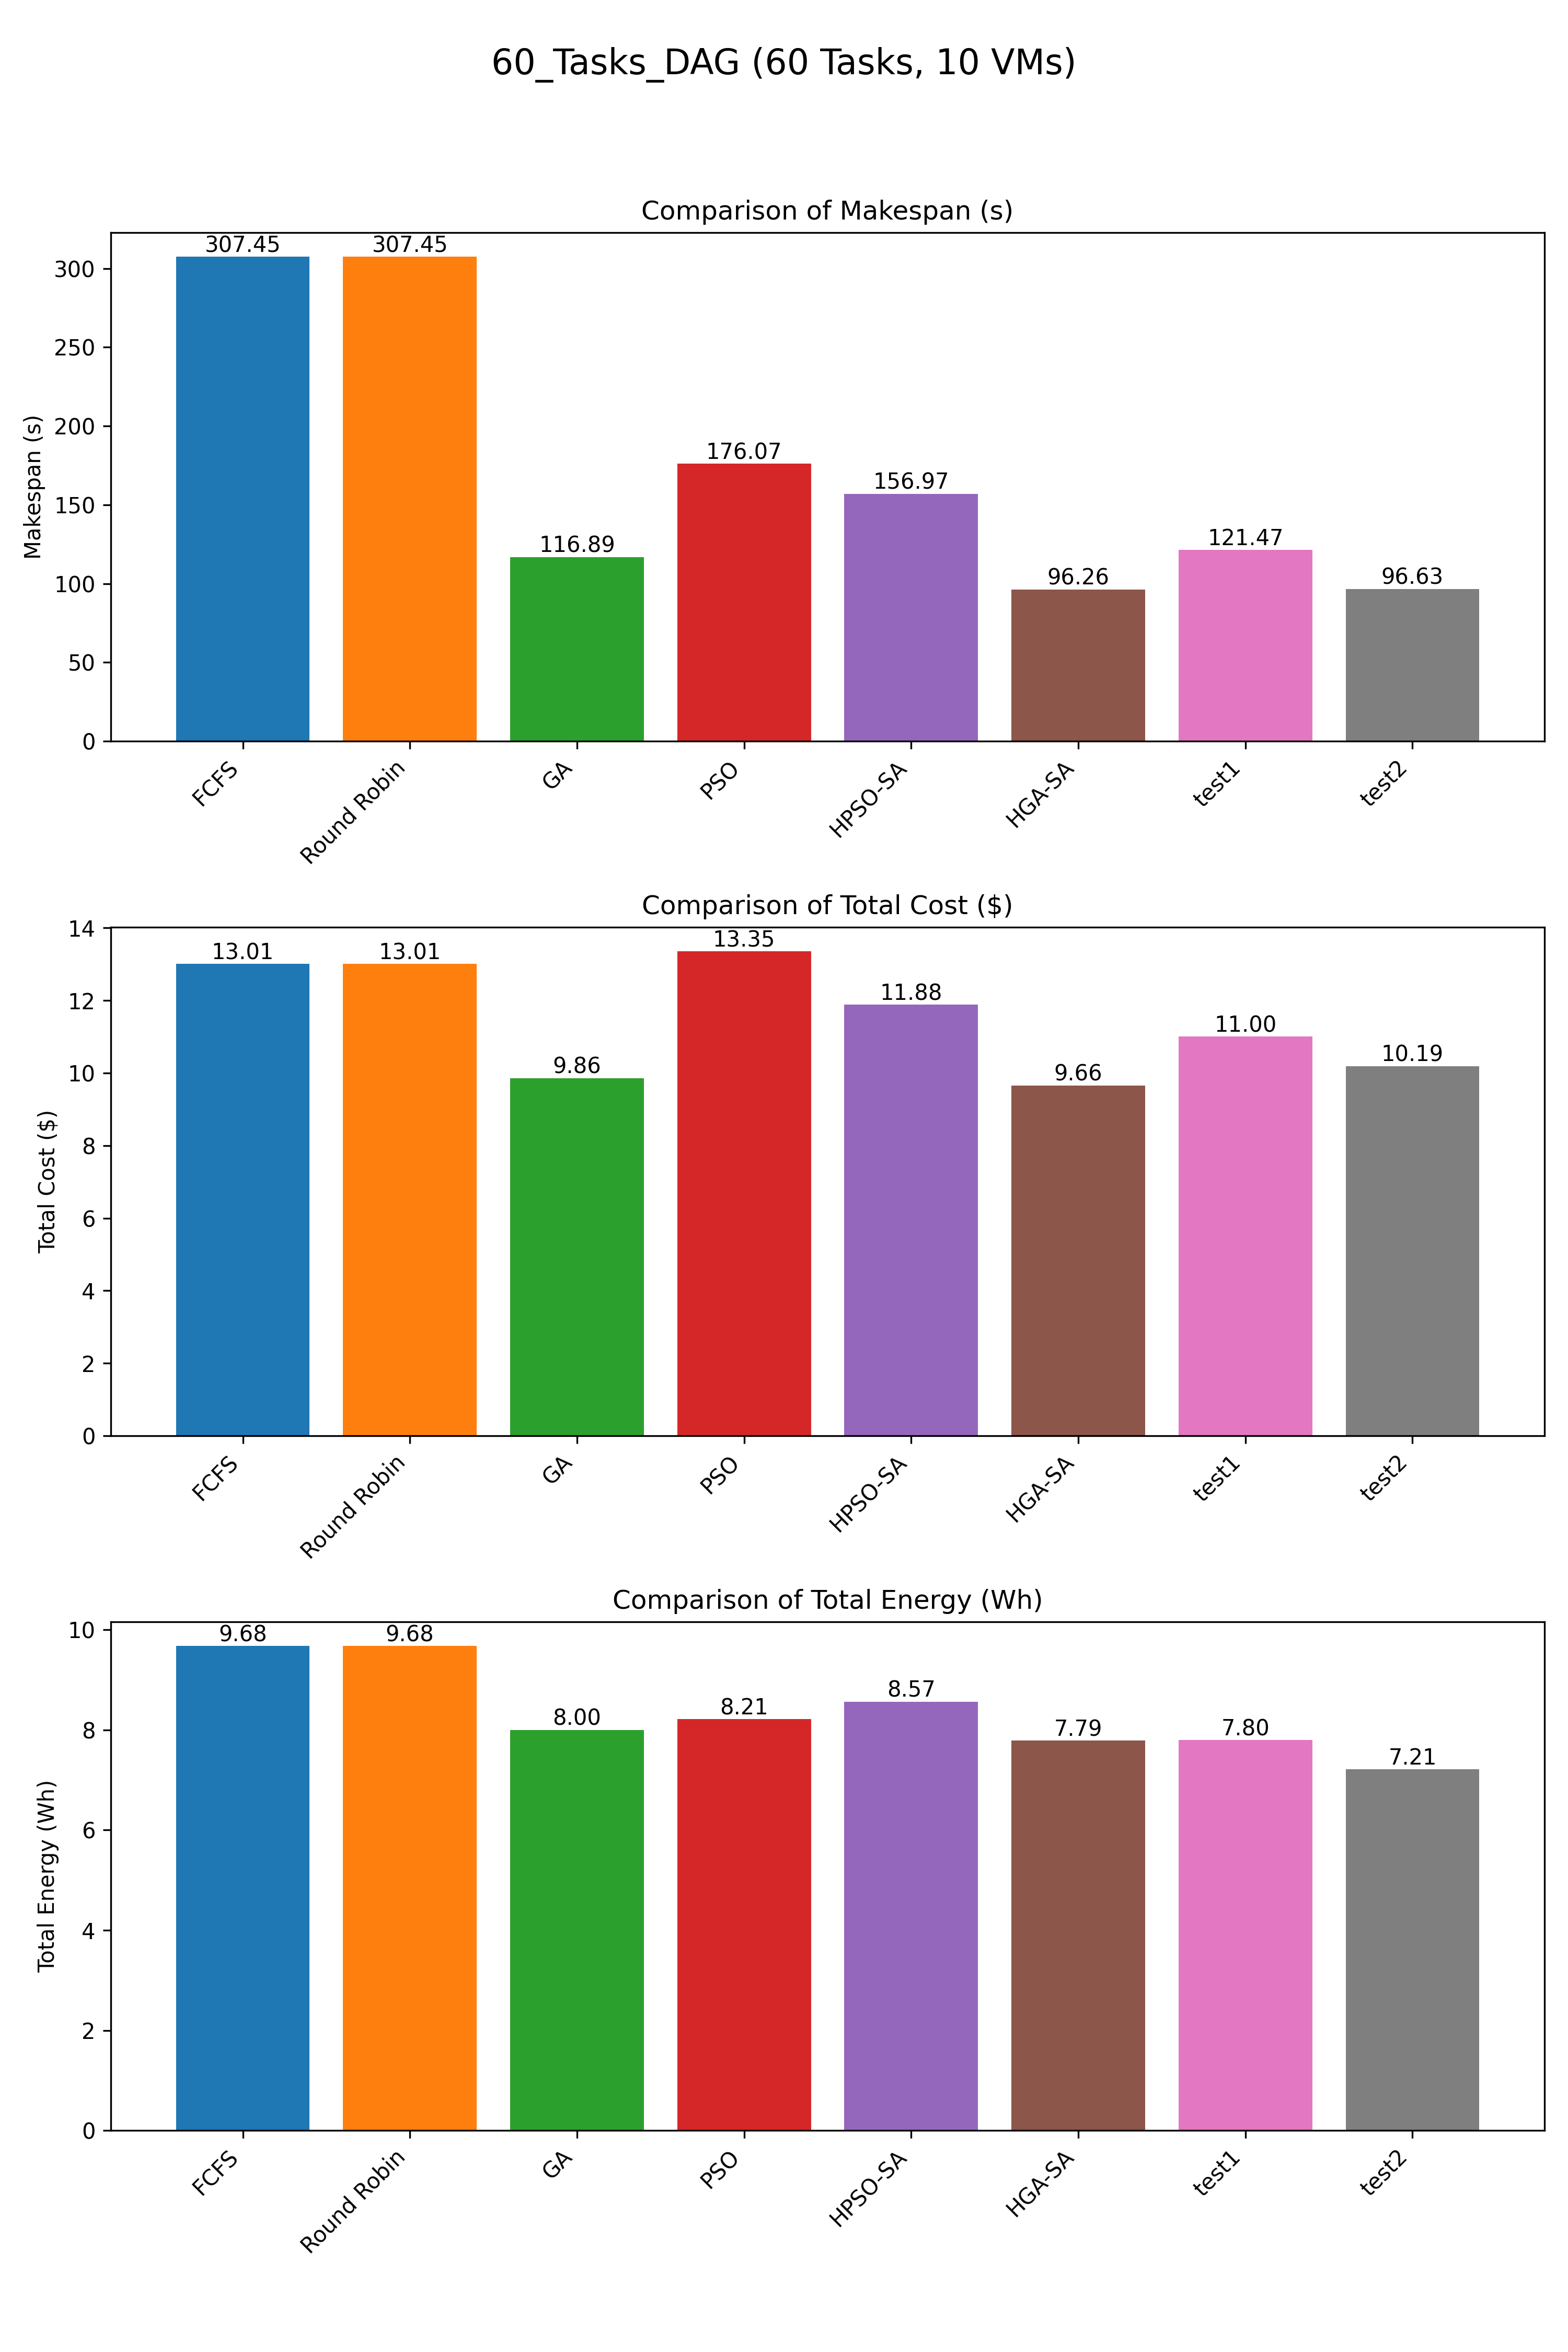

Values plotted in this chart, from the file beside it:
Scheduler, Makespan, TotalCost, TotalEnergy
FCFS, 307.4, 13.01, 9.678
Round Robin, 307.4, 13.01, 9.678
GA, 116.9, 9.857, 8.005
PSO, 176.1, 13.35, 8.214
HPSO-SA, 157, 11.88, 8.568
HGA-SA, 96.26, 9.659, 7.788
test1, 121.5, 11, 7.799
test2, 96.63, 10.19, 7.212
